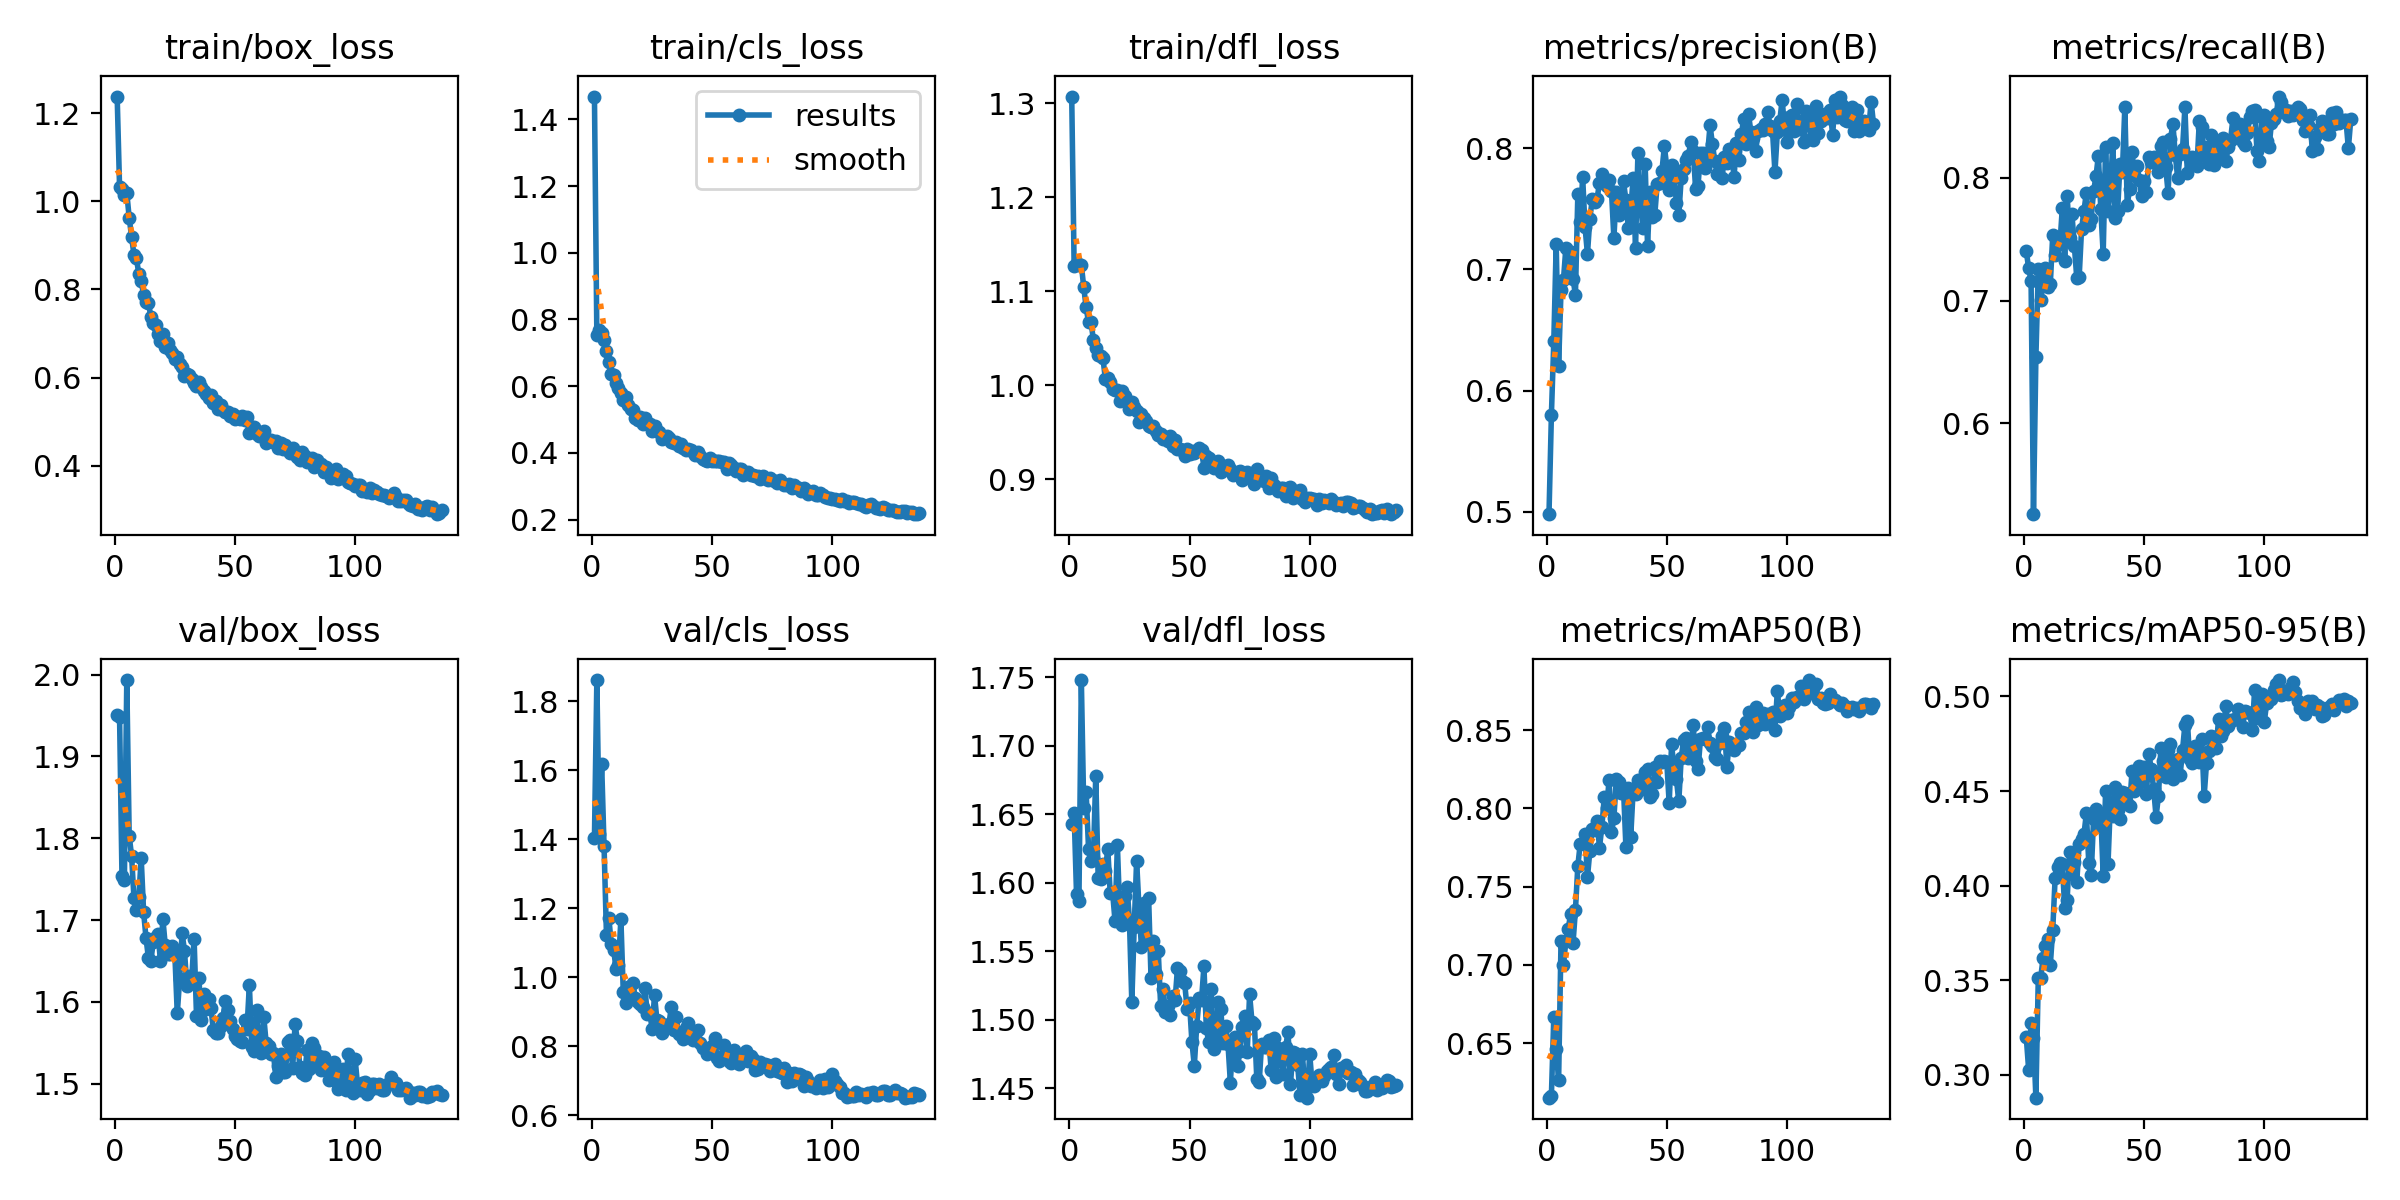

The data file committed next to this chart (first rows):
epoch, time, train/box_loss, train/cls_loss, train/dfl_loss, metrics/precision(B), metrics/recall(B), metrics/mAP50(B), metrics/mAP50-95(B), val/box_loss, val/cls_loss, val/dfl_loss, lr/pg0, lr/pg1, lr/pg2
1, 59.83, 1.238, 1.468, 1.307, 0.4981, 0.7402, 0.6151, 0.3198, 1.951, 1.404, 1.643, 0.07013, 0.003319, 0.003319
2, 115.2, 1.031, 0.7533, 1.127, 0.5799, 0.7262, 0.6165, 0.3025, 1.948, 1.862, 1.651, 0.04013, 0.006652, 0.006652
3, 171.8, 1.029, 0.7677, 1.13, 0.6406, 0.7162, 0.667, 0.3271, 1.753, 1.417, 1.592, 0.01012, 0.009982, 0.009982
4, 250.9, 1.014, 0.76, 1.128, 0.7208, 0.526, 0.646, 0.3195, 1.749, 1.619, 1.587, 0.00999, 0.00999, 0.00999
5, 363.9, 1.019, 0.7374, 1.128, 0.6204, 0.6536, 0.6261, 0.2878, 1.993, 1.38, 1.748, 0.009983, 0.009983, 0.009983
6, 471.4, 0.9628, 0.7049, 1.104, 0.6826, 0.7256, 0.715, 0.3511, 1.803, 1.123, 1.655, 0.009973, 0.009973, 0.009973
7, 577.2, 0.9189, 0.6721, 1.083, 0.6909, 0.7008, 0.6996, 0.3512, 1.778, 1.172, 1.666, 0.009961, 0.009961, 0.009961
8, 684.6, 0.8781, 0.6353, 1.067, 0.7173, 0.7125, 0.715, 0.3617, 1.727, 1.096, 1.625, 0.009947, 0.009947, 0.009947
9, 756.7, 0.8709, 0.6343, 1.068, 0.6939, 0.7269, 0.7231, 0.3679, 1.713, 1.079, 1.616, 0.009931, 0.009931, 0.009931
10, 798.9, 0.8354, 0.6108, 1.049, 0.7142, 0.7113, 0.7325, 0.372, 1.728, 1.025, 1.618, 0.009912, 0.009912, 0.009912
11, 840, 0.8191, 0.5956, 1.04, 0.6919, 0.7135, 0.714, 0.358, 1.776, 1.035, 1.678, 0.009892, 0.009892, 0.009892
12, 884.8, 0.7867, 0.5804, 1.033, 0.6793, 0.7531, 0.7351, 0.3764, 1.71, 1.169, 1.604, 0.009869, 0.009869, 0.009869
13, 926.4, 0.7714, 0.5594, 1.031, 0.7621, 0.7368, 0.7634, 0.4038, 1.678, 0.9565, 1.603, 0.009844, 0.009844, 0.009844
14, 968.6, 0.7699, 0.5671, 1.029, 0.7389, 0.7467, 0.7775, 0.4098, 1.654, 0.9263, 1.614, 0.009818, 0.009818, 0.009818
15, 1012, 0.7379, 0.5432, 1.007, 0.7761, 0.7458, 0.7777, 0.412, 1.65, 0.973, 1.609, 0.009789, 0.009789, 0.009789
16, 1055, 0.7237, 0.5313, 1.008, 0.7348, 0.7755, 0.7836, 0.4115, 1.673, 0.9439, 1.625, 0.009758, 0.009758, 0.009758
17, 1099, 0.7191, 0.5273, 1.003, 0.7126, 0.7324, 0.756, 0.388, 1.679, 0.9838, 1.593, 0.009725, 0.009725, 0.009725
18, 1141, 0.6998, 0.5038, 0.996, 0.7418, 0.7854, 0.7728, 0.3923, 1.684, 0.9416, 1.593, 0.00969, 0.00969, 0.00969
19, 1182, 0.683, 0.4991, 0.9948, 0.7578, 0.7513, 0.787, 0.418, 1.65, 0.929, 1.572, 0.009652, 0.009652, 0.009652
20, 1225, 0.6988, 0.5078, 0.9955, 0.7558, 0.7703, 0.7863, 0.4061, 1.702, 0.9225, 1.627, 0.009613, 0.009613, 0.009613
21, 1269, 0.6694, 0.4857, 0.983, 0.758, 0.7441, 0.7922, 0.4124, 1.67, 0.914, 1.578, 0.009572, 0.009572, 0.009572
22, 1311, 0.6786, 0.5054, 0.9942, 0.7716, 0.7187, 0.775, 0.4018, 1.659, 0.9688, 1.569, 0.009529, 0.009529, 0.009529
23, 1354, 0.6614, 0.4884, 0.9887, 0.7784, 0.719, 0.7883, 0.4217, 1.659, 0.8929, 1.59, 0.009484, 0.009484, 0.009484
24, 1398, 0.6553, 0.4852, 0.9824, 0.7709, 0.758, 0.8073, 0.4247, 1.668, 0.8973, 1.597, 0.009437, 0.009437, 0.009437
25, 1442, 0.6428, 0.4663, 0.9754, 0.7688, 0.7728, 0.8006, 0.4271, 1.658, 0.8516, 1.573, 0.009388, 0.009388, 0.009388
26, 1485, 0.6461, 0.4802, 0.9821, 0.774, 0.7879, 0.8181, 0.4381, 1.586, 0.9492, 1.513, 0.009337, 0.009337, 0.009337
27, 1527, 0.6304, 0.465, 0.9774, 0.7645, 0.7616, 0.785, 0.4121, 1.628, 0.8756, 1.568, 0.009284, 0.009284, 0.009284
28, 1569, 0.6237, 0.4626, 0.9732, 0.7256, 0.7668, 0.7938, 0.4057, 1.684, 0.8731, 1.616, 0.009229, 0.009229, 0.009229
29, 1611, 0.6029, 0.4407, 0.9615, 0.7639, 0.7891, 0.8188, 0.4351, 1.663, 0.8375, 1.581, 0.009173, 0.009173, 0.009173
30, 1653, 0.6071, 0.4487, 0.9691, 0.7447, 0.8011, 0.8171, 0.4405, 1.619, 0.862, 1.553, 0.009115, 0.009115, 0.009115
31, 1696, 0.6046, 0.4499, 0.9649, 0.7506, 0.818, 0.8099, 0.4315, 1.632, 0.8593, 1.585, 0.009055, 0.009055, 0.009055
32, 1741, 0.5976, 0.4432, 0.9623, 0.7727, 0.7745, 0.8128, 0.4375, 1.627, 0.8652, 1.559, 0.008993, 0.008993, 0.008993
33, 1784, 0.5882, 0.4335, 0.9565, 0.7569, 0.738, 0.7753, 0.4053, 1.678, 0.9149, 1.589, 0.008929, 0.008929, 0.008929
34, 1829, 0.5798, 0.4305, 0.9553, 0.7343, 0.8251, 0.8131, 0.4498, 1.583, 0.848, 1.53, 0.008864, 0.008864, 0.008864
35, 1873, 0.5894, 0.4316, 0.9566, 0.7483, 0.7726, 0.7817, 0.4113, 1.63, 0.8853, 1.558, 0.008797, 0.008797, 0.008797
36, 1915, 0.5776, 0.4218, 0.9515, 0.7753, 0.7893, 0.8115, 0.444, 1.578, 0.8367, 1.533, 0.008729, 0.008729, 0.008729
37, 1959, 0.5694, 0.426, 0.9477, 0.7175, 0.8287, 0.8092, 0.4368, 1.609, 0.8399, 1.55, 0.008658, 0.008658, 0.008658
38, 2002, 0.5626, 0.4136, 0.9484, 0.7962, 0.7672, 0.8182, 0.4521, 1.592, 0.8213, 1.51, 0.008587, 0.008587, 0.008587
39, 2044, 0.5535, 0.4089, 0.9425, 0.7587, 0.773, 0.8168, 0.4399, 1.603, 0.8543, 1.522, 0.008513, 0.008513, 0.008513
40, 2087, 0.5606, 0.4121, 0.9449, 0.7338, 0.8116, 0.8125, 0.4352, 1.593, 0.8683, 1.506, 0.008439, 0.008439, 0.008439
41, 2129, 0.543, 0.409, 0.9413, 0.7868, 0.8049, 0.8232, 0.4497, 1.566, 0.8381, 1.51, 0.008362, 0.008362, 0.008362
42, 2173, 0.5477, 0.4015, 0.9459, 0.7196, 0.8575, 0.825, 0.4492, 1.562, 0.8186, 1.503, 0.008284, 0.008284, 0.008284
43, 2216, 0.5287, 0.3937, 0.9353, 0.7635, 0.7777, 0.8075, 0.4436, 1.563, 0.8362, 1.517, 0.008205, 0.008205, 0.008205
44, 2258, 0.5365, 0.4011, 0.9421, 0.7431, 0.7911, 0.8093, 0.4421, 1.571, 0.8473, 1.514, 0.008125, 0.008125, 0.008125
45, 2301, 0.5272, 0.3898, 0.9324, 0.7447, 0.821, 0.8263, 0.4605, 1.581, 0.8104, 1.538, 0.008043, 0.008043, 0.008043
46, 2345, 0.5225, 0.3812, 0.9323, 0.7702, 0.8024, 0.8169, 0.4503, 1.601, 0.7948, 1.536, 0.00796, 0.00796, 0.00796
47, 2387, 0.5208, 0.3793, 0.9309, 0.7716, 0.8095, 0.83, 0.4532, 1.59, 0.7951, 1.528, 0.007875, 0.007875, 0.007875
48, 2430, 0.5124, 0.3766, 0.9255, 0.7815, 0.7981, 0.8296, 0.4633, 1.577, 0.7792, 1.527, 0.007789, 0.007789, 0.007789
49, 2473, 0.5164, 0.3838, 0.9323, 0.8014, 0.7852, 0.8301, 0.4571, 1.567, 0.7912, 1.508, 0.007702, 0.007702, 0.007702
50, 2517, 0.5048, 0.3763, 0.9267, 0.7844, 0.7976, 0.8299, 0.463, 1.558, 0.8013, 1.513, 0.007614, 0.007614, 0.007614
51, 2561, 0.5115, 0.3748, 0.9303, 0.7656, 0.7882, 0.8032, 0.4487, 1.554, 0.8234, 1.484, 0.007525, 0.007525, 0.007525
52, 2604, 0.5066, 0.3747, 0.9279, 0.786, 0.8169, 0.841, 0.4698, 1.553, 0.7676, 1.466, 0.007435, 0.007435, 0.007435
53, 2646, 0.5125, 0.376, 0.9305, 0.7806, 0.8131, 0.8257, 0.4615, 1.551, 0.7587, 1.496, 0.007343, 0.007343, 0.007343
54, 2689, 0.5044, 0.3728, 0.9339, 0.7544, 0.817, 0.8188, 0.451, 1.577, 0.7732, 1.516, 0.007251, 0.007251, 0.007251
55, 2732, 0.5113, 0.3737, 0.9318, 0.7449, 0.8116, 0.8045, 0.4364, 1.567, 0.8046, 1.514, 0.007158, 0.007158, 0.007158
56, 2776, 0.475, 0.3522, 0.9127, 0.7753, 0.805, 0.8324, 0.4475, 1.621, 0.7757, 1.539, 0.007063, 0.007063, 0.007063
57, 2821, 0.4881, 0.3683, 0.9251, 0.7829, 0.8258, 0.8435, 0.4728, 1.545, 0.7582, 1.494, 0.006968, 0.006968, 0.006968
58, 2864, 0.4873, 0.3634, 0.9228, 0.7899, 0.8291, 0.845, 0.4658, 1.54, 0.7529, 1.483, 0.006872, 0.006872, 0.006872
59, 2907, 0.471, 0.3532, 0.9146, 0.7934, 0.8086, 0.8324, 0.4576, 1.59, 0.7902, 1.523, 0.006775, 0.006775, 0.006775
60, 2949, 0.4668, 0.3444, 0.9121, 0.8054, 0.7879, 0.8384, 0.4715, 1.547, 0.7694, 1.478, 0.006678, 0.006678, 0.006678
... 76 more rows
